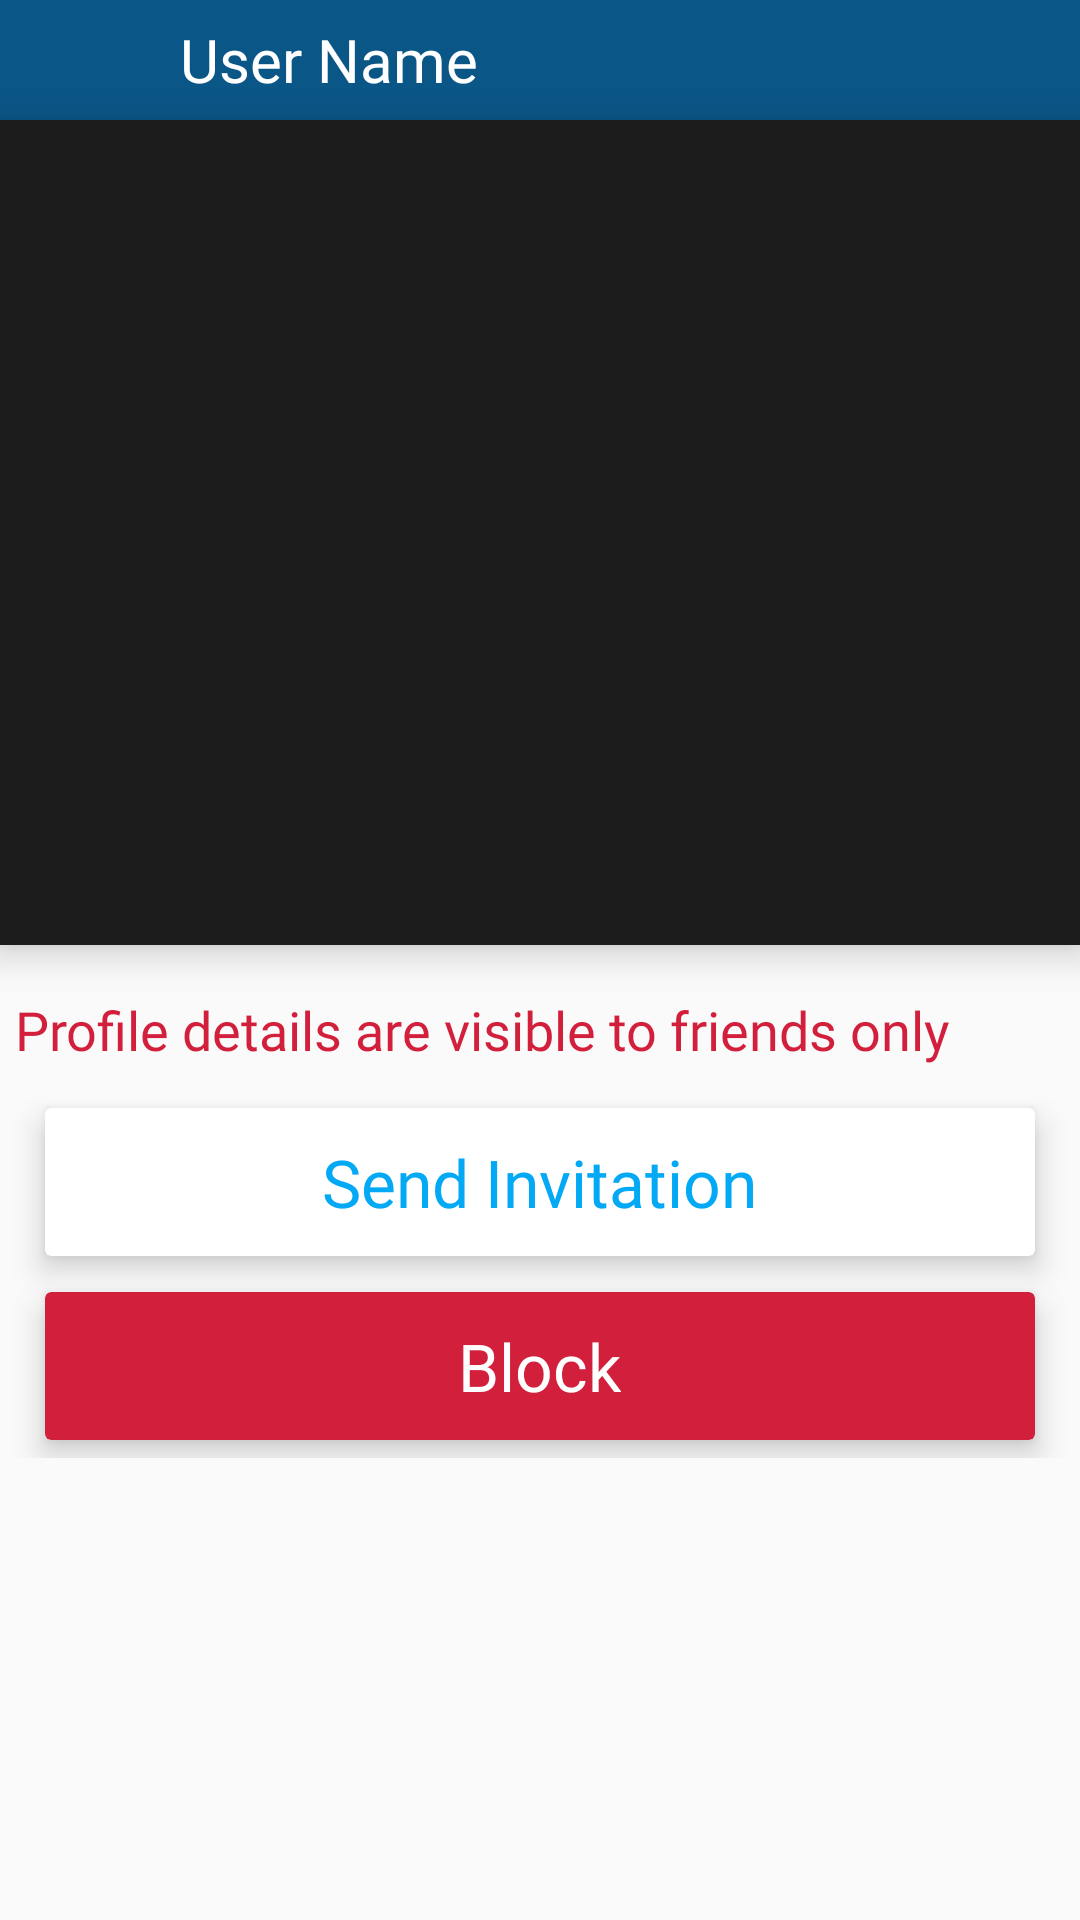

Write the Android layout XML for this screen, with the resource values it uses.
<!-- AndroidManifest.xml: application theme Theme.PeerLocator -->
<!-- res/layout/activity_user_info.xml -->
<?xml version="1.0" encoding="utf-8"?>
<androidx.constraintlayout.widget.ConstraintLayout xmlns:android="http://schemas.android.com/apk/res/android"
    xmlns:app="http://schemas.android.com/apk/res-auto"
    xmlns:tools="http://schemas.android.com/tools"
    android:layout_width="match_parent"
    android:layout_height="match_parent"
    tools:context=".activities.CircleInfoActivity">

    <include
        android:id="@+id/info_toolbar"
        layout="@layout/info_toolbar"
        android:layout_width="0dp"
        android:layout_height="40dp"
        app:layout_constraintEnd_toEndOf="parent"
        app:layout_constraintHorizontal_bias="0.5"
        app:layout_constraintStart_toStartOf="parent"
        app:layout_constraintTop_toTopOf="parent" />

    <ImageView
        android:id="@+id/profile_image_holder"
        android:layout_width="0dp"
        android:layout_height="275dp"
        android:background="@color/dark_grey"
        android:contentDescription="@string/info_profile_image"
        android:elevation="7dp"
        app:layout_constraintEnd_toEndOf="parent"
        app:layout_constraintHorizontal_bias="0.5"
        app:layout_constraintStart_toStartOf="parent"
        app:layout_constraintTop_toBottomOf="@+id/info_toolbar"
        tools:srcCompat="@tools:sample/avatars" />

    <ScrollView
        android:layout_width="match_parent"
        android:layout_height="0dp"
        android:layout_marginTop="8dp"
        app:layout_constraintBottom_toBottomOf="parent"
        app:layout_constraintEnd_toEndOf="parent"
        app:layout_constraintHorizontal_bias="0.0"
        app:layout_constraintStart_toStartOf="parent"
        app:layout_constraintTop_toBottomOf="@+id/profile_image_holder">

        <LinearLayout
            android:layout_width="match_parent"
            android:layout_height="wrap_content"
            android:orientation="vertical">

            <TextView
                android:id="@+id/unknown_privacy"
                android:layout_width="match_parent"
                android:layout_height="wrap_content"
                android:paddingStart="5dp"
                android:paddingTop="8dp"
                android:paddingEnd="5dp"
                android:paddingBottom="8dp"
                android:fontFamily="@font/vesper_libre"
                android:text="@string/unknown_privacy_warning"
                android:textColor="@color/crimson"
                android:textSize="18sp" />

            <androidx.cardview.widget.CardView
                android:id="@+id/send_invitation_button"
                android:layout_width="match_parent"
                android:layout_height="match_parent"
                android:layout_marginStart="15dp"
                android:layout_marginTop="6dp"
                android:layout_marginEnd="15dp"
                android:layout_marginBottom="6dp"
                app:cardElevation="6dp"
                app:cardMaxElevation="6dp">

                <TextView
                    android:id="@+id/textView4"
                    android:layout_width="wrap_content"
                    android:layout_height="wrap_content"
                    android:layout_gravity="center"
                    android:fontFamily="@font/bree_serif"
                    android:padding="10dp"
                    android:text="@string/send_invitation"
                    android:textAlignment="center"
                    android:textColor="@color/blue"
                    android:textSize="22sp" />
            </androidx.cardview.widget.CardView>

            <androidx.cardview.widget.CardView
                android:id="@+id/block_button"
                android:layout_width="match_parent"
                android:layout_height="match_parent"
                android:layout_marginStart="15dp"
                android:layout_marginTop="6dp"
                android:layout_marginEnd="15dp"
                android:layout_marginBottom="6dp"
                android:backgroundTint="@color/crimson"
                app:cardElevation="6dp"
                app:cardMaxElevation="6dp">

                <TextView
                    android:id="@+id/textView5"
                    android:layout_width="wrap_content"
                    android:layout_height="wrap_content"
                    android:layout_gravity="center"
                    android:fontFamily="@font/bree_serif"
                    android:padding="10dp"
                    android:text="@string/block"
                    android:textAlignment="center"
                    android:textColor="@color/white"
                    android:textSize="22sp" />
            </androidx.cardview.widget.CardView>

        </LinearLayout>
    </ScrollView>

</androidx.constraintlayout.widget.ConstraintLayout>
<!-- res/layout/info_toolbar.xml (included above) -->
<?xml version="1.0" encoding="utf-8"?>
<androidx.appcompat.widget.Toolbar xmlns:android="http://schemas.android.com/apk/res/android"
    xmlns:app="http://schemas.android.com/apk/res-auto"
    xmlns:tools="http://schemas.android.com/tools"
    android:layout_width="match_parent"
    android:layout_height="50dp"
    android:background="@color/primary_color"
    android:theme="@style/Theme.AppCompat.DayNight.DarkActionBar">

    <ImageView
        android:id="@+id/back_button"
        android:layout_width="40dp"
        android:layout_height="24dp"
        android:src="@drawable/ic_arrow_back" />

    <TextView
        android:id="@+id/profile_name"
        android:layout_width="wrap_content"
        android:layout_height="wrap_content"
        android:layout_marginStart="20dp"
        android:fontFamily="@font/bree_serif"
        android:textColor="@color/white"
        android:textSize="20sp"
        tools:text="User Name" />

</androidx.appcompat.widget.Toolbar>
<!-- resources referenced by this layout -->
<resources>
  <color name="blue">#03A9F4</color>
  <color name="crimson">#D21F3C</color>
  <color name="dark_grey">#1C1C1C</color>
  <color name="primary_color">#0a5687</color>
  <color name="white">#FFFFFFFF</color>
  <string name="block">Block</string>
  <string name="info_profile_image">info_profile_image</string>
  <string name="send_invitation">Send Invitation</string>
  <string name="unknown_privacy_warning">Profile details are visible to friends only</string>
  <style name="Theme.PeerLocator" parent="Theme.AppCompat.DayNight.NoActionBar">
          
          <item name="colorPrimary">@color/primary_color</item>
          <item name="colorPrimaryVariant">@color/primary_color</item>
          <item name="colorOnPrimary">@color/white</item>
          
          <item name="colorSecondary">@color/dark_sea_green</item>
          <item name="colorSecondaryVariant">@color/dark_sea_green</item>
          <item name="colorOnSecondary">@color/black</item>
          
          <item name="android:statusBarColor" tools:targetApi="l">?attr/colorPrimaryVariant</item>
          
  
          <item name="android:textColor">@color/dark_grey</item>
          <item name="android:textColorHint">@color/light_grey</item>
  
          <item name="text_color_dark">@color/dark_grey</item>
          <item name="text_color_fade">@color/light_grey</item>
          <item name="base_background">@color/white</item>
          <item name="text_color_green">@color/dark_sea_green</item>
      </style>
  <color name="dark_sea_green">#037138</color>
  <color name="black">#FF000000</color>
  <color name="light_grey">#676767</color>
</resources>
